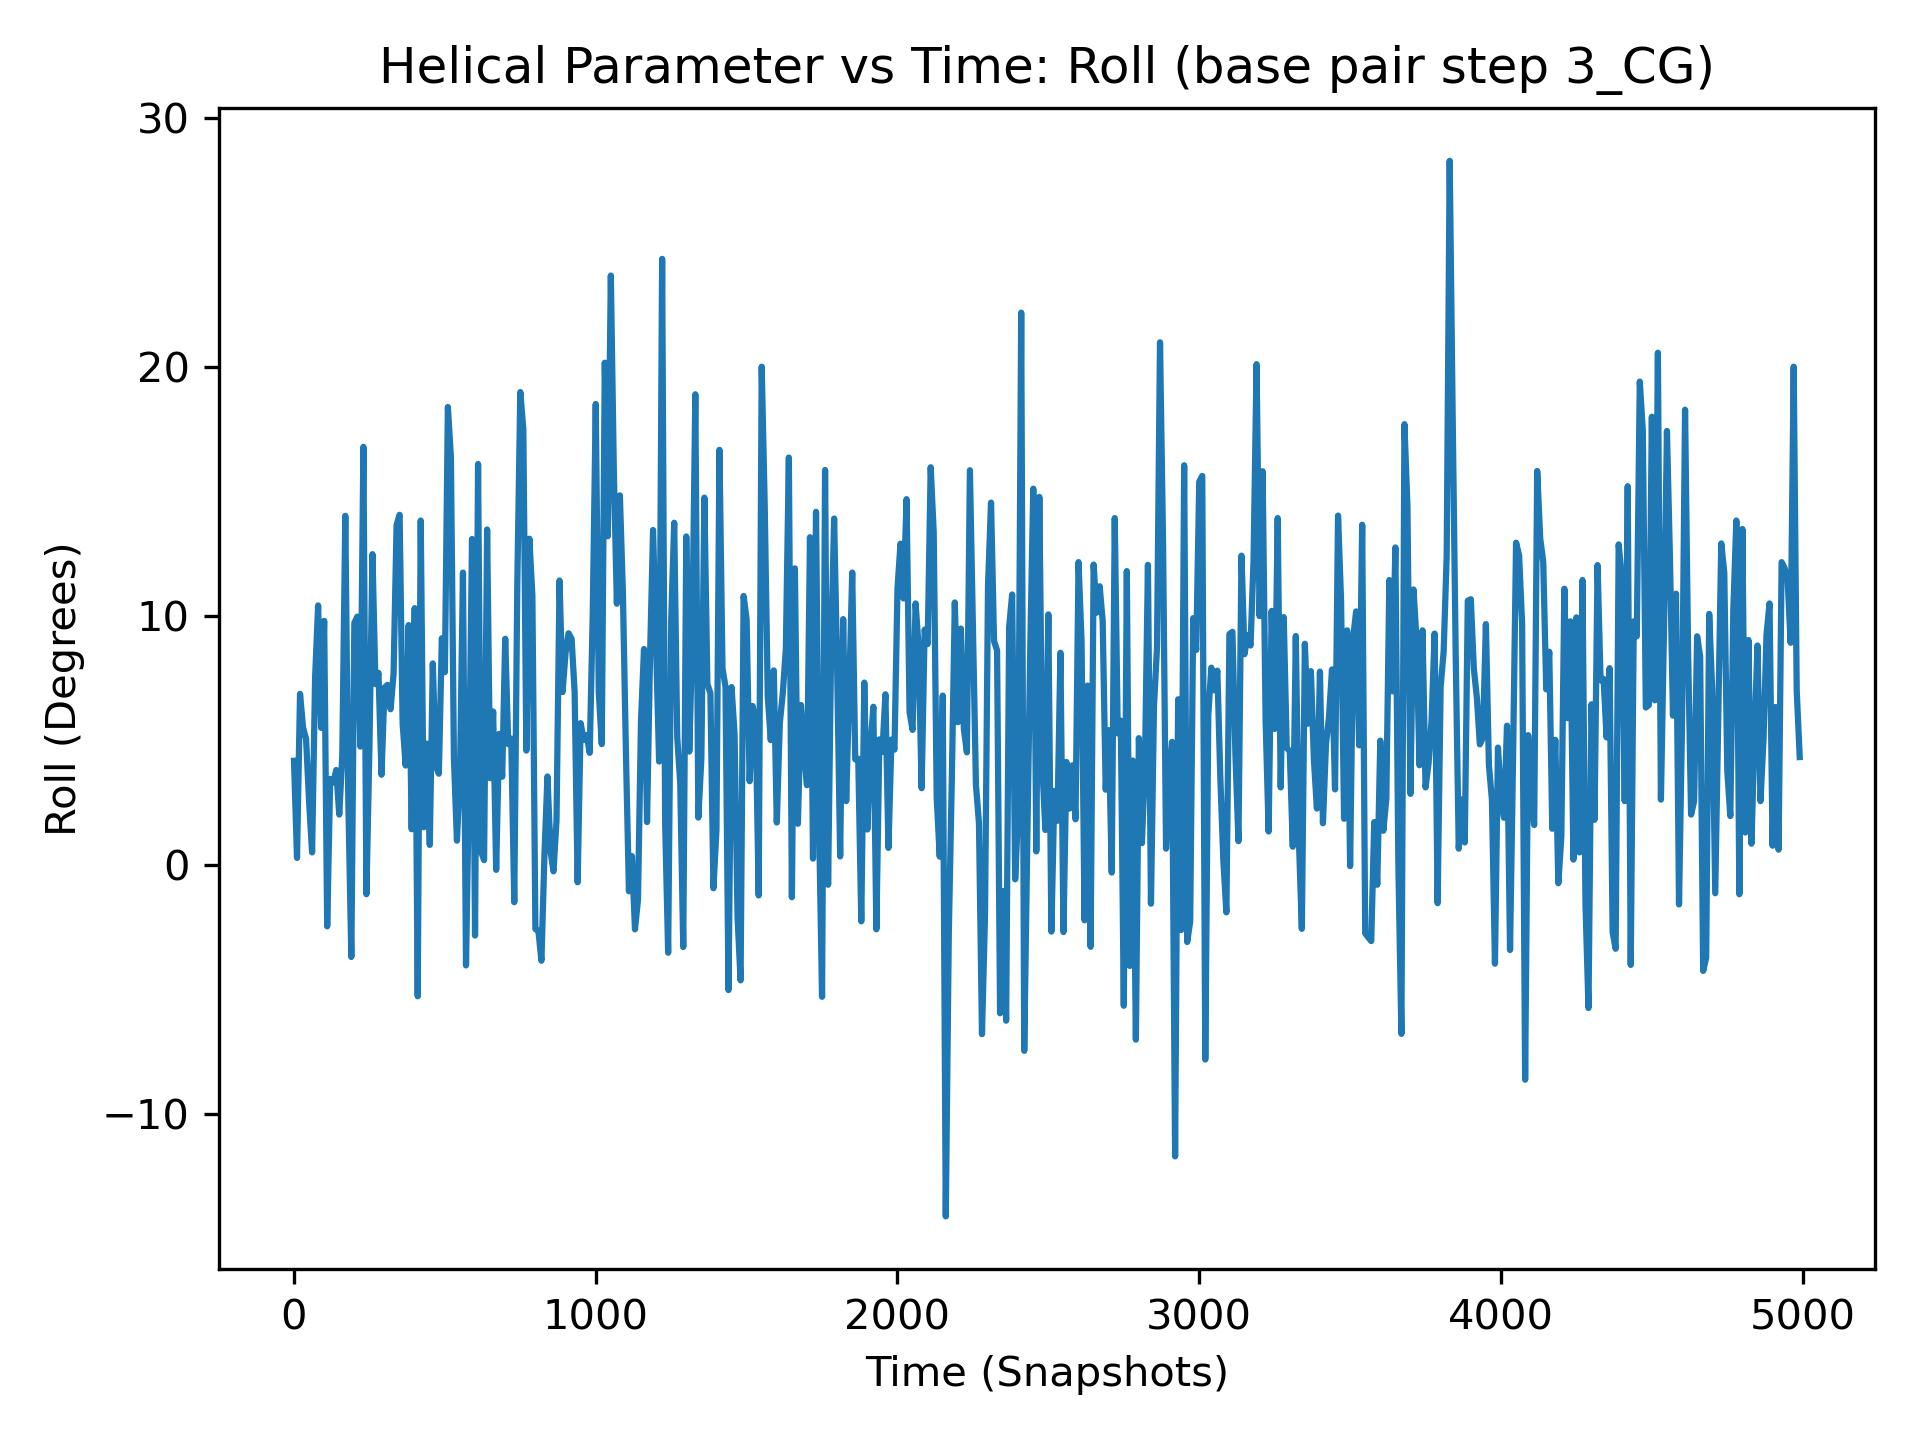

Data behind this chart, as committed beside it:
, 3_CG
0, 4.19
1, 11.24
2, 12.01
3, 5.38
4, 1.79
5, -8.29
6, 9.56
7, -2.67
8, 8.01
9, 10.32
10, 0.29
11, 0.25
12, 8.22
13, 5.58
14, 7.88
15, 12.13
16, 10.5
17, 9.02
18, 13.72
19, 16.0
20, 6.88
21, 8.45
22, 9.75
23, 5.35
24, -3.7
25, 6.12
26, -7.06
27, 0.75
28, 11.74
29, 1.14
30, 5.52
31, 9.48
32, 9.73
33, 15.2
34, 5.74
35, 10.61
36, 11.09
37, 0.66
38, 15.58
39, 8.67
40, 5.07
41, 10.34
42, 18.09
43, 4.98
44, -9.03
45, 0.27
46, 14.21
47, -5.4
48, 17.92
49, 0.43
50, 2.56
51, -4.43
52, 2.71
53, 19.86
54, 12.97
55, 12.48
56, 6.31
57, 13.06
58, 3.93
59, 7.54
... 4,940 more rows
